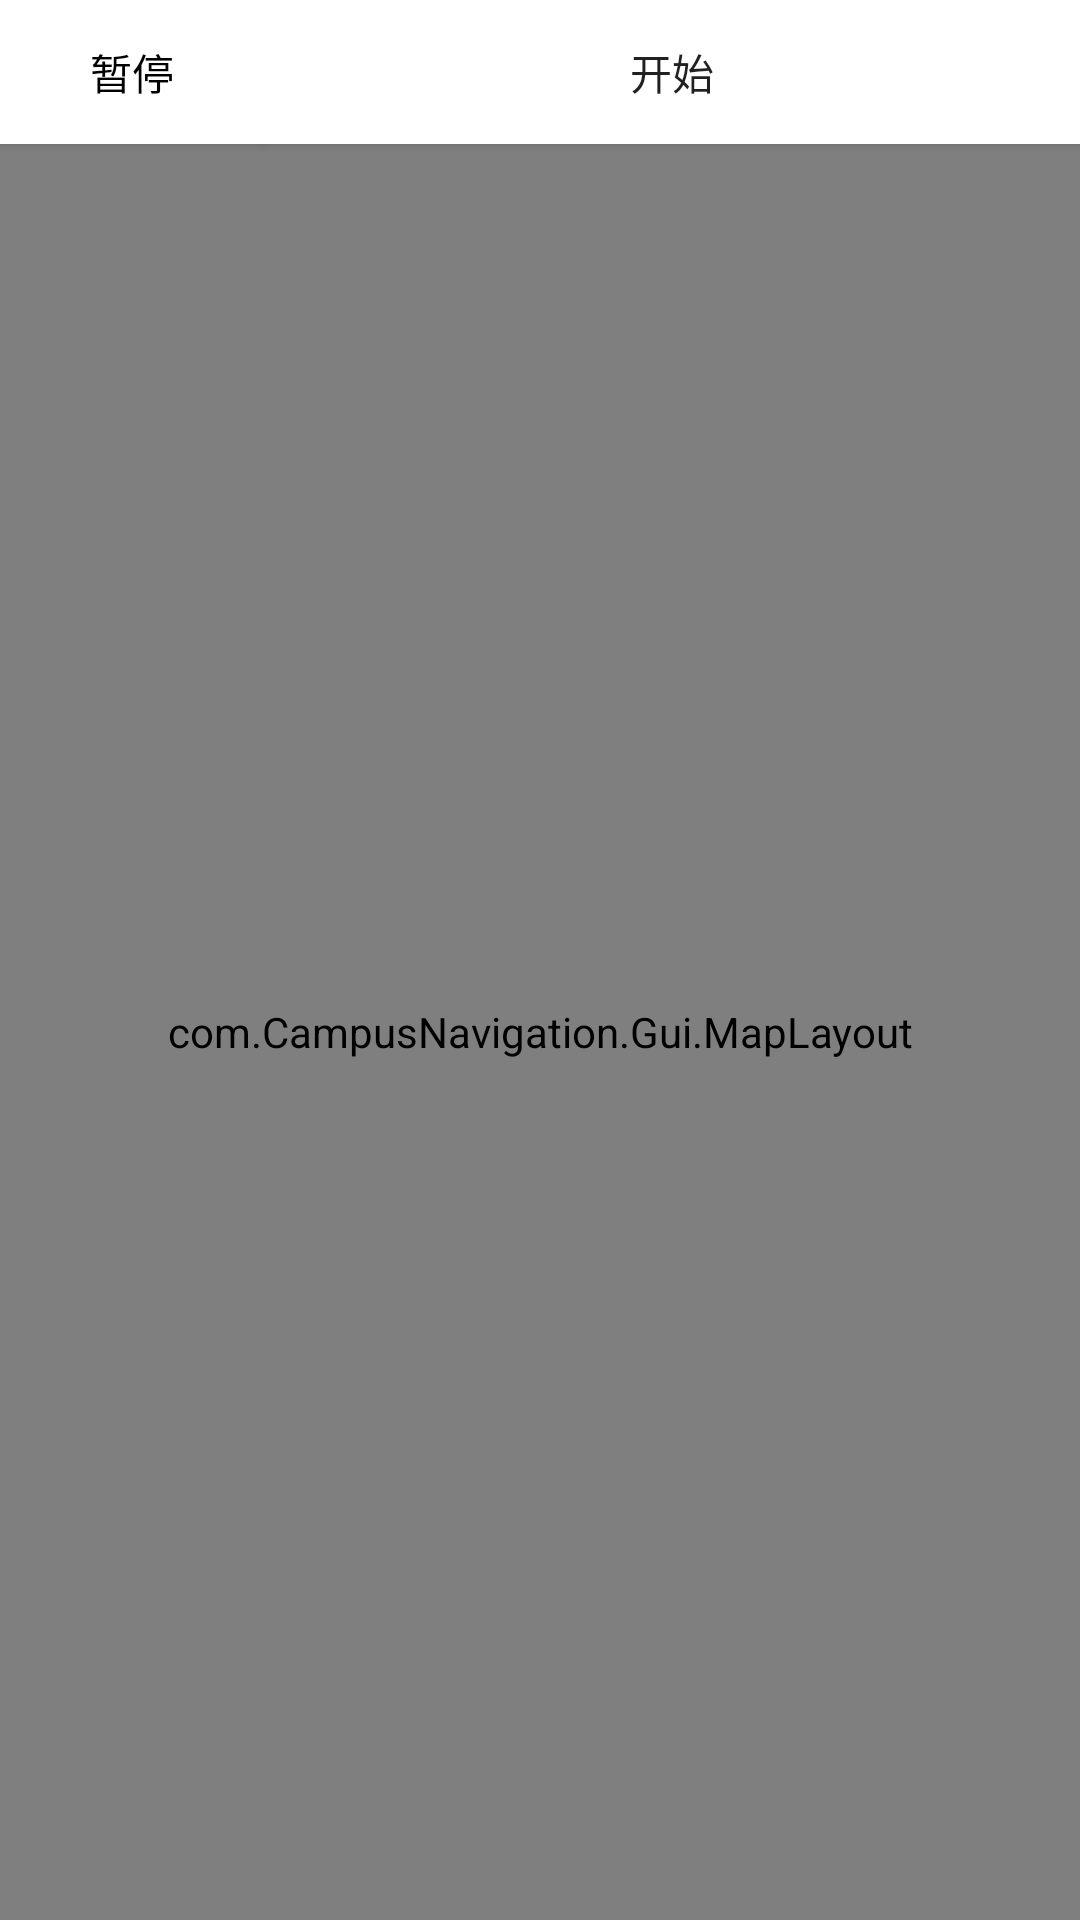

Layout XML and referenced resources for this Android screen:
<!-- AndroidManifest.xml: application theme Theme.Campus_Navigation -->
<!-- res/layout/campus_map.xml -->
<?xml version="1.0" encoding="utf-8"?>
<RelativeLayout
    xmlns:android="http://schemas.android.com/apk/res/android"
    xmlns:tools="http://schemas.android.com/tools"
    android:id="@+id/map"
    android:background="#0000ff"
    android:layout_width="match_parent"
    android:layout_height="match_parent"
    tools:ignore="MissingClass">
    <Button
        android:id="@+id/button_pause"
        android:background="@color/white"
        android:layout_height="wrap_content"
        android:layout_width="wrap_content"
        android:layout_alignParentStart="true"
        android:layout_alignParentTop="true"
        android:textColor="@color/black"
        android:text="@string/text_pause"
        />
    <Button
        android:id="@+id/button_start"
        android:background="@color/white"
        android:layout_width="match_parent"
        android:layout_height="wrap_content"
        android:layout_toEndOf="@+id/button_pause"
        android:text="@string/text_start"
        />
    <com.CampusNavigation.Gui.MapLayout
        android:layout_width="match_parent"
        android:layout_height="match_parent"
        android:layout_below="@+id/button_pause"

        />
</RelativeLayout>
<!-- resources referenced by this layout -->
<resources>
  <color name="black">#FF000000</color>
  <color name="white">#FFFFFFFF</color>
  <string name="text_pause">暂停</string>
  <string name="text_start">开始</string>
  <style name="Theme.Campus_Navigation" parent="Theme.MaterialComponents.DayNight.DarkActionBar">
          
          <item name="colorPrimary">@color/purple_500</item>
          <item name="colorPrimaryVariant">@color/purple_700</item>
          <item name="colorOnPrimary">@color/white</item>
          
          <item name="colorSecondary">@color/teal_200</item>
          <item name="colorSecondaryVariant">@color/teal_700</item>
          <item name="colorOnSecondary">@color/black</item>
          
          <item name="android:statusBarColor" tools:targetApi="l">?attr/colorPrimaryVariant</item>
          
      </style>
  <color name="purple_500">#FF6200EE</color>
  <color name="purple_700">#FF3700B3</color>
  <color name="teal_200">#FF03DAC5</color>
  <color name="teal_700">#FF018786</color>
</resources>
